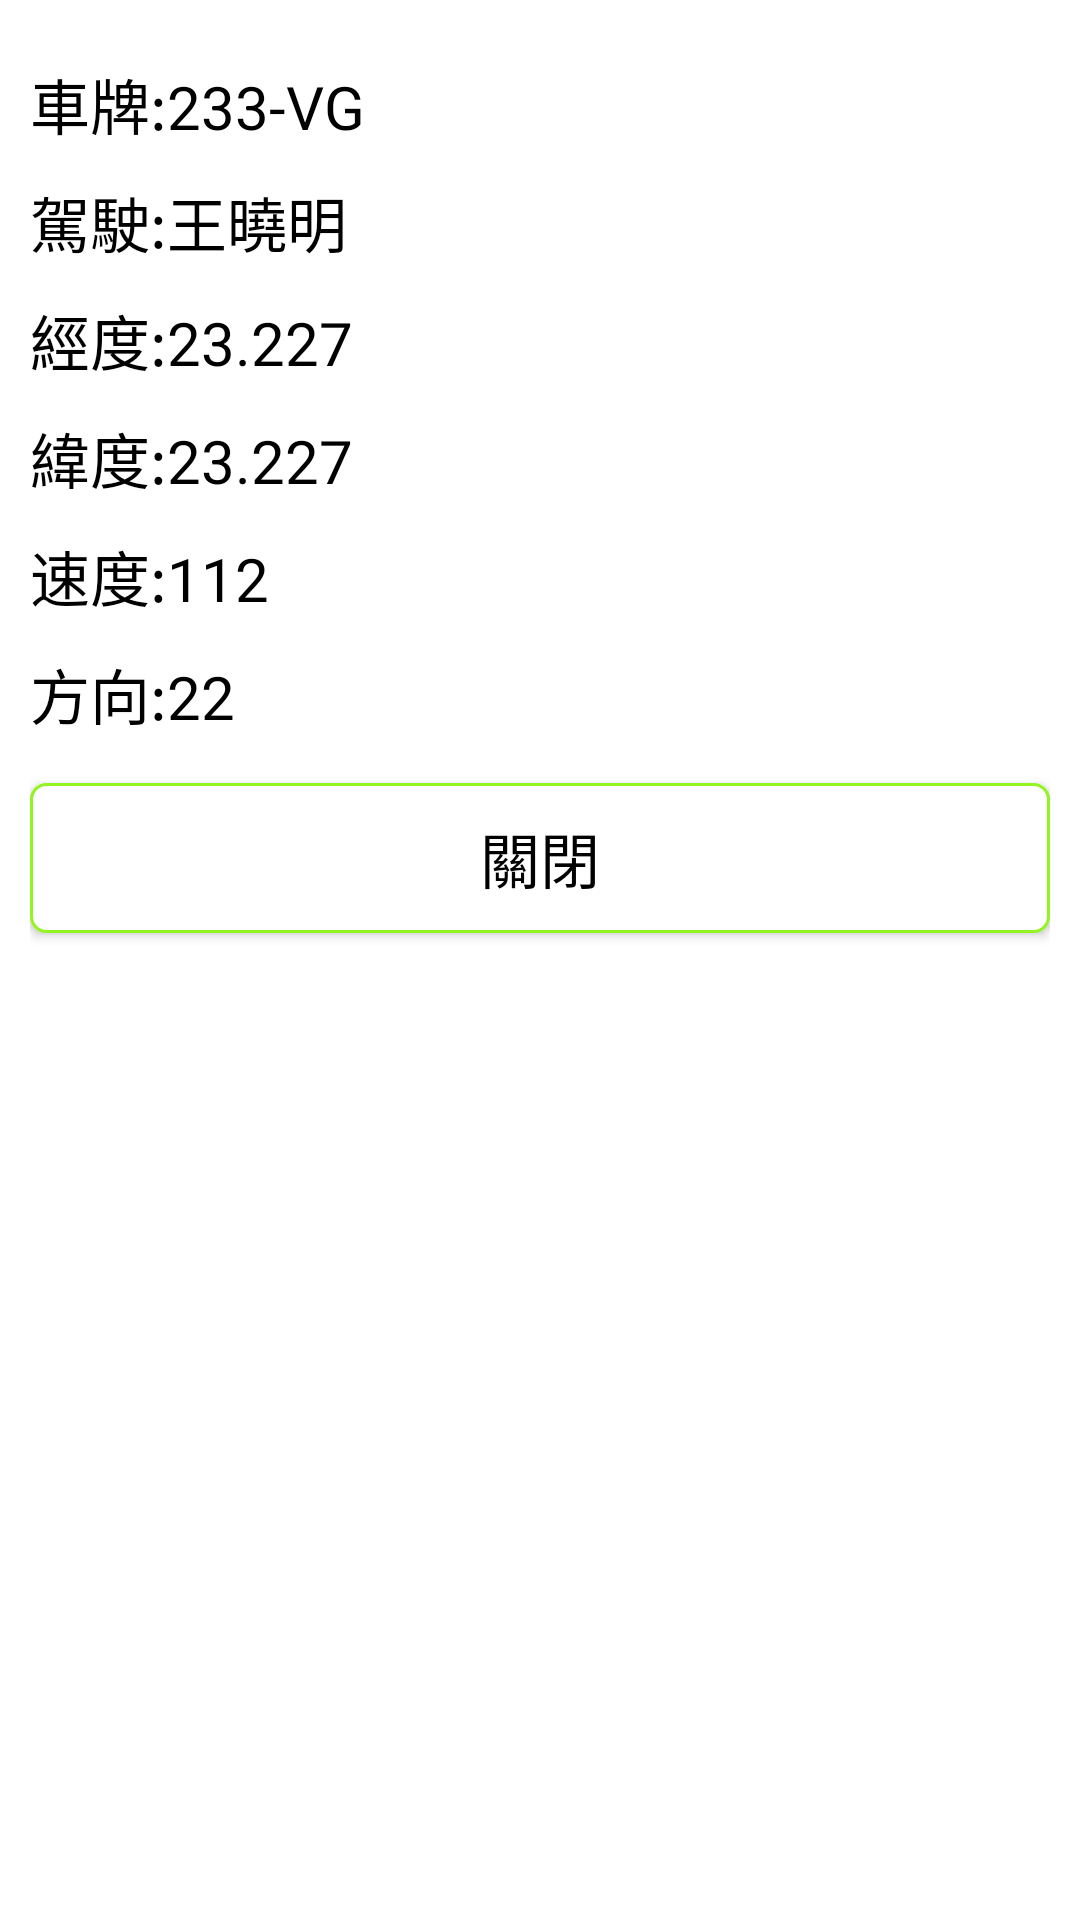

Layout XML and referenced resources for this Android screen:
<!-- AndroidManifest.xml: application theme AppTheme -->
<!-- res/layout/showtxt.xml -->
<?xml version="1.0" encoding="utf-8"?>
<LinearLayout xmlns:android="http://schemas.android.com/apk/res/android"
    xmlns:app="http://schemas.android.com/apk/res-auto"
    android:orientation="vertical"
android:layout_width="match_parent"
android:layout_height="match_parent"
    android:background="#fff"
    android:padding="10dp">


    <TextView
        android:id="@+id/car_num"
        android:layout_width="match_parent"
        android:layout_height="wrap_content"
        android:layout_marginTop="10dp"
        android:textSize="20sp"
        android:textColor="#000"
        android:text="車牌:233-VG" />

    <TextView
        android:id="@+id/person"
        android:layout_width="match_parent"
        android:layout_height="wrap_content"
        android:layout_marginTop="10dp"
        android:textSize="20sp"
        android:textColor="#000"
        android:text="駕駛:王曉明" />

    <TextView
        android:id="@+id/lat"
        android:layout_width="match_parent"
        android:layout_height="wrap_content"
        android:layout_marginTop="10dp"
        android:textSize="20sp"
        android:textColor="#000"
        android:text="經度:23.227" />

    <TextView
        android:id="@+id/lot"
        android:layout_width="match_parent"
        android:layout_height="wrap_content"
        android:layout_marginTop="10dp"
        android:textSize="20sp"
        android:textColor="#000"
        android:text="緯度:23.227" />

    <TextView
        android:id="@+id/speed"
        android:layout_width="match_parent"
        android:layout_height="wrap_content"
        android:layout_marginTop="10dp"
        android:textSize="20sp"
        android:textColor="#000"
        android:text="速度:112" />

    <TextView
        android:id="@+id/dirct"
        android:layout_width="match_parent"
        android:layout_height="wrap_content"
        android:layout_marginTop="10dp"
        android:textSize="20sp"
        android:textColor="#000"
        android:text="方向:22" />

    <Button
        android:id="@+id/close"
        android:layout_width="match_parent"
        android:layout_height="50dp"
        android:layout_marginTop="15dp"
        android:textColor="#000"
        android:textSize="20sp"
        android:layout_marginBottom="15dp"
        android:background="@drawable/border_bg2"
        android:text="關閉" />
</LinearLayout>
<!-- resources referenced by this layout -->
<resources>
  <!-- drawable border_bg2 (drawable) -->
  <?xml version="1.0" encoding="utf-8"?>
  <shape xmlns:android="http://schemas.android.com/apk/res/android" android:shape="rectangle" >
      <solid android:color="#ffffff" />
      <stroke android:width="1dip" android:color="#92F421"/>
  
  
      <corners android:radius="5dp" />
  </shape>
  <style name="AppTheme" parent="Theme.AppCompat.Light.DarkActionBar">
          
          <item name="colorPrimary">@color/colorPrimary</item>
          <item name="colorPrimaryDark">@color/colorPrimaryDark</item>
          <item name="colorAccent">@color/colorAccent</item>
      </style>
  <!-- not gathered from this repository: default colours our renderer supplied (Android Studio template values) -->
  <color name="colorPrimary">#FF6200EE</color>
  <color name="colorPrimaryDark">#FF3700B3</color>
  <color name="colorAccent">#FF03DAC5</color>
</resources>
